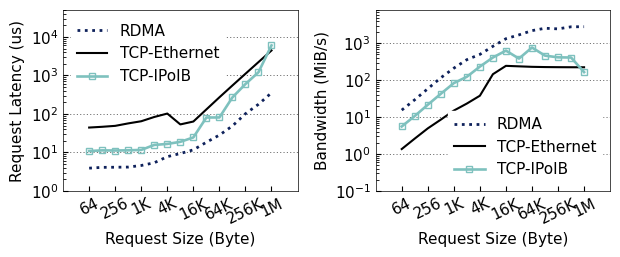

The matplotlib source for this figure: (Note: this script raises an exception after producing the figure.)
import matplotlib
import matplotlib.pyplot as plt

matplotlib.rcParams['pdf.fonttype'] = 42
matplotlib.rcParams['ps.fonttype'] = 42
matplotlib.rcParams['xtick.direction'] = 'in'
matplotlib.rcParams['ytick.direction'] = 'in'

plt.rc('font', family='Nimbus Sans L', weight='medium', size=11)
# f = mticker.ScalarFormatter(useOffset=False, useMathText=True)


# colors = ["#7ec1be", "#53a2bf", "#366eaa", "#1d2f7b", "#000000"]
colors = ["#7ec1be","#53a2bf","#366eaa","#0e215b"]


matplotlib.rcParams['axes.linewidth'] = 0.5  # set the value globally

x_title = ['64', '128', '256', '512', '1K', '2K', '4K', '8K', '16K', '32K', '64K', '128K', '256K', '512K', '1M']
y1 = [15.55, 29.67, 58.98, 116.70, 212.41, 361.01, 501.49, 831.06, 1333.94, 1694.48, 2209.63, 2562.68, 2465.64, 2804.25,
      2824.67]
y2 = [1.37, 2.63, 4.97, 8.58, 15.09, 23.38, 38.12, 145.90, 245.67, 238.15, 231.03, 227.66, 226.05, 225.19, 224.78]
x = range(len(x_title))

xdwcolor = ["#5b22c4","#b02318","#0022e3","#ffffff"]
ybandwidth = [5.596633945,
              10.75562381,
              21.69143156,
              42.93450355,
              83.67227611,
              124.2623133,
              234.1805739,
              413.4148721,
              635.3736826,
              386.4034314,
              769.9989913,
              464.3954298,
              417.7342855,
              413.0728357,
              165.9615646]

y3 = [3.92, 4.11, 4.14, 4.18, 4.60, 5.41, 7.79, 9.40, 11.71, 18.44, 28.29, 48.78, 101.39, 178.30, 354.02]
y4 = [44.40, 46.45, 49.12, 56.89, 64.73, 83.53, 102.47, 53.55, 63.60, 131.22, 270.53, 549.07, 1105.96, 2220.37, 4448.78]
ylatency = [10.90569025, 11.3494405, 11.25516425, 11.3727005, 11.67127925, 15.71775825, 16.680504, 18.89748175,
            24.5918275, 80.874023, 81.1689375, 269.1671623,
            598.466558,
            1210.440283,
            6025.49152]
# colors = ["#7ec1be", "#53a2bf", "#366eaa", "#0e215b"]

# titles = ["{4KiB,local,write,*}", "{4KiB,global,read,*}", "{4KiB,global,write,*}", "{4MiB,global,write,*}"]

fig, axs = plt.subplots(1,2,figsize=(6.33125, 2.7))

# plt.xlim([-1, 16])
# plt.ylim([0, 100000])
# plt.xlabel('Request Size (Bytes)')
# plt.xticks(x, x_title, rotation=60)
# plt.grid(axis='y', linewidth=0.8, linestyle=(0, (5, 3)))
# p1, = plt.plot([], [], marker="^", markersize=9, color=colors[3])
# p2, = plt.plot([], [], marker="^", markersize=9, color=colors[0])
# p3, = plt.plot([], [], marker="x", markersize=9, linestyle="dotted", color=colors[3])
# p4, = plt.plot([], [], marker="x", markersize=9, linestyle="dotted", color=colors[0])
# plt.legend([p1, p3, p2, p4], ["", "", "RDMA", "TCP"], ncol=2, columnspacing=0)

l1,=axs[0].plot(x, y3, linewidth=2.0, color=colors[3], linestyle="dotted",)
l2,=axs[0].plot(x, y4, linewidth=1.5,  color='black')
l3,=axs[0].plot(x, ylatency, linewidth=1.9, marker="s", markersize=5, color=colors[0], markerfacecolor='none')
# ax1.set_ylim(1, 10000)
axs[0].set_yscale('log')
axs[0].set_ylabel('Request Latency (us)')
axs[0].set_xlabel('Request Size (Byte)')
axs[0].set_xlim([-2,16])
axs[0].set_ylim([1,50000])

axs[0].legend((l1, l2,l3),
        ("RDMA", "TCP-Ethernet", "TCP-IPoIB"),facecolor='white',framealpha=1.0,
        loc='best', frameon=True,ncol=1, edgecolor='white')
axs[0].grid(axis='y', linewidth=0.4, linestyle=(0, (2, 4)), color="#000000")

axs[0].set_xticks(x[::2])
axs[0].set_xticklabels(x_title[::2], rotation=26)

# ax1.yaxis.label.set_color(colors[2])
# ax1.yaxis.label.set_fontsize(16)
# ax1.tick_params(axis='y', colors=colors[2])

# g = lambda x, pos: "${}$".format(f._formatSciNotation('%1.10e' % x))
# plt.gca().yaxis.set_major_formatter(mticker.FuncFormatter(g))

# ax2 = ax1.twinx()
# ax2.plot(x, y1, linewidth=1, marker="^", markersize=9, label="RDMA", color=colors[0])
# ax2.plot(x, y2, linewidth=1, marker="x", markersize=9, label="TCP", color=colors[0], linestyle="dotted")
# # ax2.set_ylim(1, 10000)
# ax2.set_yscale('log')
# ax2.set_ylabel('Bandwidth (MiB/s)')
# # ax2.yaxis.label.set_color(colors[0])
# ax2.yaxis.label.set_fontsize(16)
# ax2.tick_params(axis='y', colors=colors[0])

# plt.title(titles[0])
# plt.ylim([0, 100000])



l4,=axs[1].plot(x, y1, linewidth=2., color=colors[3], linestyle="dotted",)
l5,=axs[1].plot(x, y2, linewidth=1.5,  color='black')
l6,=axs[1].plot(x, ybandwidth, linewidth=1.9, marker="s", markersize=5, color=colors[0], markerfacecolor='none')
# ax1.set_ylim(1, 10000)
axs[1].set_yscale('log')
axs[1].set_ylabel('Bandwidth (MiB/s)')
axs[1].set_xlabel('Request Size (Byte)')

axs[1].set_xlim([-2,16])
axs[1].set_ylim([0.1,8000])

axs[1].legend((l4, l5,l6),
        ("RDMA", "TCP-Ethernet", "TCP-IPoIB"),facecolor='white',framealpha=1.0,
        loc='best', frameon=True,ncol=1, edgecolor='white')
axs[1].grid(axis='y', linewidth=0.4, linestyle=(0, (2, 4)), color="#000000")

axs[1].set_xticks(x[::2])
axs[1].set_xticklabels(x_title[::2], rotation=26)

fig.tight_layout()
fig.savefig('/Users/<user>/taco-journal/newimgs/latency-bandwidth.pdf', dpi=100)
# fig.savefig('./newimgs/sysbench-latency-all.pdf', dpi=100)
plt.show()

plt.close()
